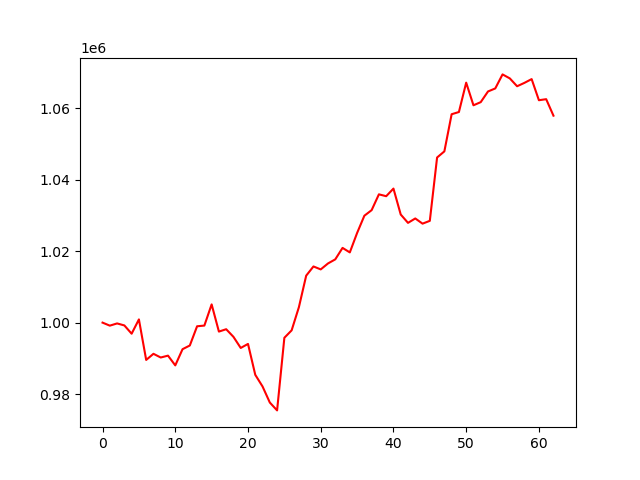

The table this chart was drawn from, first rows:
, 0
0, 1000000
1, 999154
2, 999775
3, 999214
4, 996901
5, 1000901
6, 989557
7, 991273
8, 990235
9, 990758
10, 988030
11, 992564
12, 993599
13, 998979
14, 999174
15, 1005101
16, 997491
17, 998154
18, 996019
19, 992909
20, 994041
21, 985389
22, 982127
23, 977633
24, 975429
25, 995758
26, 997841
27, 1004338
28, 1013145
29, 1015723
30, 1014899
31, 1016566
32, 1017710
33, 1020919
34, 1019657
35, 1025085
36, 1029925
37, 1031486
38, 1035914
39, 1035388
40, 1037522
41, 1030264
42, 1027925
43, 1029159
44, 1027707
45, 1028494
46, 1046227
47, 1047938
48, 1058337
49, 1058957
50, 1067175
51, 1060842
52, 1061720
53, 1064708
54, 1065559
55, 1069487
56, 1068368
57, 1066171
58, 1067109
59, 1068172
... 3 more rows
